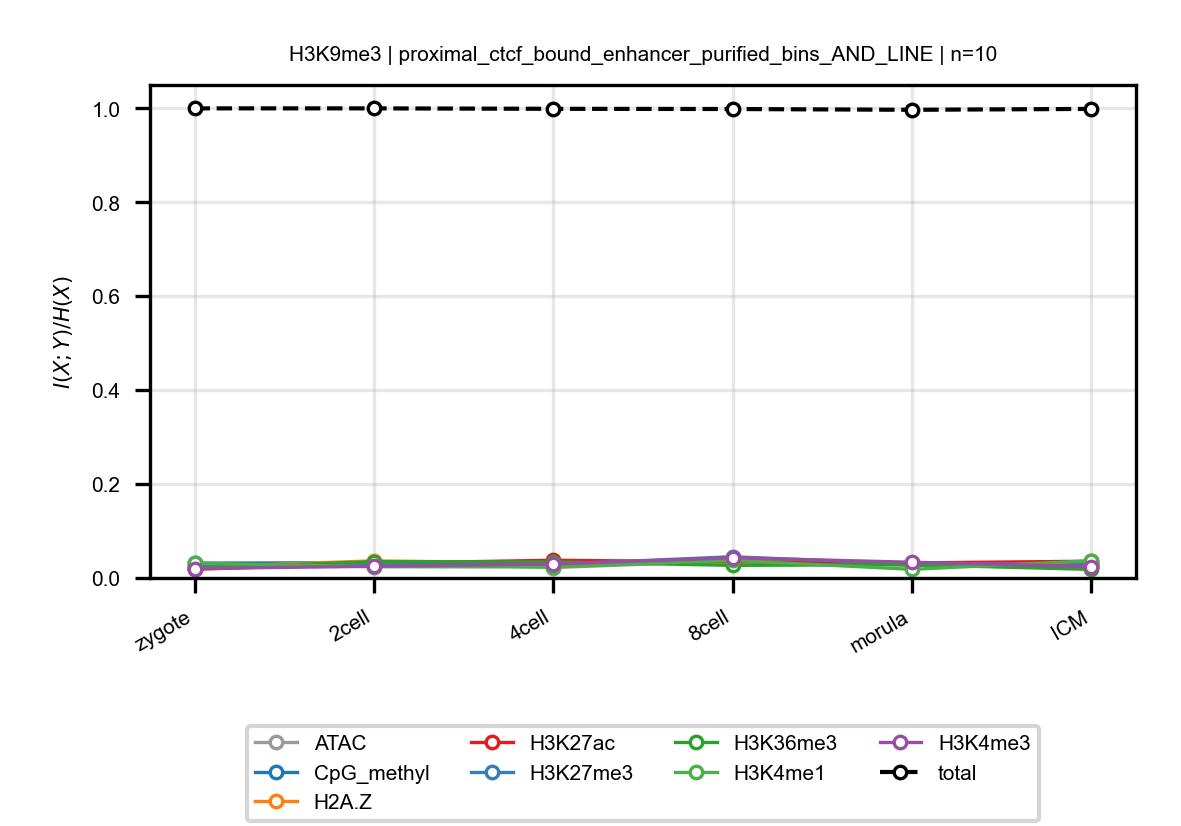

Data behind this chart, as committed beside it:
anchor, target, n_bins, stage, block, normalized_mi
H3K9me3, ATAC, 10, zygote, proximal_ctcf_bound_enhancer_purified_bi…, 0.02907
H3K9me3, ATAC, 10, 2cell, proximal_ctcf_bound_enhancer_purified_bi…, 0.03271
H3K9me3, ATAC, 10, 4cell, proximal_ctcf_bound_enhancer_purified_bi…, 0.02217
H3K9me3, ATAC, 10, 8cell, proximal_ctcf_bound_enhancer_purified_bi…, 0.03625
H3K9me3, ATAC, 10, morula, proximal_ctcf_bound_enhancer_purified_bi…, 0.02763
H3K9me3, ATAC, 10, ICM, proximal_ctcf_bound_enhancer_purified_bi…, 0.02847
H3K9me3, CpG_methyl, 10, zygote, proximal_ctcf_bound_enhancer_purified_bi…, 0.03157
H3K9me3, CpG_methyl, 10, 2cell, proximal_ctcf_bound_enhancer_purified_bi…, 0.03247
H3K9me3, CpG_methyl, 10, 4cell, proximal_ctcf_bound_enhancer_purified_bi…, 0.03006
H3K9me3, CpG_methyl, 10, 8cell, proximal_ctcf_bound_enhancer_purified_bi…, 0.04113
H3K9me3, CpG_methyl, 10, morula, proximal_ctcf_bound_enhancer_purified_bi…, 0.02756
H3K9me3, CpG_methyl, 10, ICM, proximal_ctcf_bound_enhancer_purified_bi…, 0.02501
H3K9me3, H2A.Z, 10, zygote, proximal_ctcf_bound_enhancer_purified_bi…, 0.02321
H3K9me3, H2A.Z, 10, 2cell, proximal_ctcf_bound_enhancer_purified_bi…, 0.03642
H3K9me3, H2A.Z, 10, 4cell, proximal_ctcf_bound_enhancer_purified_bi…, 0.03186
H3K9me3, H2A.Z, 10, 8cell, proximal_ctcf_bound_enhancer_purified_bi…, 0.03978
H3K9me3, H2A.Z, 10, morula, proximal_ctcf_bound_enhancer_purified_bi…, 0.02934
H3K9me3, H2A.Z, 10, ICM, proximal_ctcf_bound_enhancer_purified_bi…, 0.03102
H3K9me3, H3K27ac, 10, zygote, proximal_ctcf_bound_enhancer_purified_bi…, 0.01836
H3K9me3, H3K27ac, 10, 2cell, proximal_ctcf_bound_enhancer_purified_bi…, 0.03111
H3K9me3, H3K27ac, 10, 4cell, proximal_ctcf_bound_enhancer_purified_bi…, 0.03775
H3K9me3, H3K27ac, 10, 8cell, proximal_ctcf_bound_enhancer_purified_bi…, 0.03412
H3K9me3, H3K27ac, 10, morula, proximal_ctcf_bound_enhancer_purified_bi…, 0.03203
H3K9me3, H3K27ac, 10, ICM, proximal_ctcf_bound_enhancer_purified_bi…, 0.03573
H3K9me3, H3K27me3, 10, zygote, proximal_ctcf_bound_enhancer_purified_bi…, 0.0242
H3K9me3, H3K27me3, 10, 2cell, proximal_ctcf_bound_enhancer_purified_bi…, 0.02947
H3K9me3, H3K27me3, 10, 4cell, proximal_ctcf_bound_enhancer_purified_bi…, 0.02879
H3K9me3, H3K27me3, 10, 8cell, proximal_ctcf_bound_enhancer_purified_bi…, 0.0452
H3K9me3, H3K27me3, 10, morula, proximal_ctcf_bound_enhancer_purified_bi…, 0.02959
H3K9me3, H3K27me3, 10, ICM, proximal_ctcf_bound_enhancer_purified_bi…, 0.03023
H3K9me3, H3K36me3, 10, zygote, proximal_ctcf_bound_enhancer_purified_bi…, 0.02132
H3K9me3, H3K36me3, 10, 2cell, proximal_ctcf_bound_enhancer_purified_bi…, 0.03464
H3K9me3, H3K36me3, 10, 4cell, proximal_ctcf_bound_enhancer_purified_bi…, 0.03418
H3K9me3, H3K36me3, 10, 8cell, proximal_ctcf_bound_enhancer_purified_bi…, 0.02688
H3K9me3, H3K36me3, 10, morula, proximal_ctcf_bound_enhancer_purified_bi…, 0.02819
H3K9me3, H3K36me3, 10, ICM, proximal_ctcf_bound_enhancer_purified_bi…, 0.01821
H3K9me3, H3K4me1, 10, zygote, proximal_ctcf_bound_enhancer_purified_bi…, 0.0315
H3K9me3, H3K4me1, 10, 2cell, proximal_ctcf_bound_enhancer_purified_bi…, 0.02394
H3K9me3, H3K4me1, 10, 4cell, proximal_ctcf_bound_enhancer_purified_bi…, 0.02355
H3K9me3, H3K4me1, 10, 8cell, proximal_ctcf_bound_enhancer_purified_bi…, 0.03724
H3K9me3, H3K4me1, 10, morula, proximal_ctcf_bound_enhancer_purified_bi…, 0.01838
H3K9me3, H3K4me1, 10, ICM, proximal_ctcf_bound_enhancer_purified_bi…, 0.03655
H3K9me3, H3K4me3, 10, zygote, proximal_ctcf_bound_enhancer_purified_bi…, 0.02013
H3K9me3, H3K4me3, 10, 2cell, proximal_ctcf_bound_enhancer_purified_bi…, 0.02486
H3K9me3, H3K4me3, 10, 4cell, proximal_ctcf_bound_enhancer_purified_bi…, 0.02985
H3K9me3, H3K4me3, 10, 8cell, proximal_ctcf_bound_enhancer_purified_bi…, 0.04296
H3K9me3, H3K4me3, 10, morula, proximal_ctcf_bound_enhancer_purified_bi…, 0.0335
H3K9me3, H3K4me3, 10, ICM, proximal_ctcf_bound_enhancer_purified_bi…, 0.02426
H3K9me3, total, 10, zygote, proximal_ctcf_bound_enhancer_purified_bi…, 1
H3K9me3, total, 10, 2cell, proximal_ctcf_bound_enhancer_purified_bi…, 1
H3K9me3, total, 10, 4cell, proximal_ctcf_bound_enhancer_purified_bi…, 0.999
H3K9me3, total, 10, 8cell, proximal_ctcf_bound_enhancer_purified_bi…, 0.9986
H3K9me3, total, 10, morula, proximal_ctcf_bound_enhancer_purified_bi…, 0.9969
H3K9me3, total, 10, ICM, proximal_ctcf_bound_enhancer_purified_bi…, 0.9988
